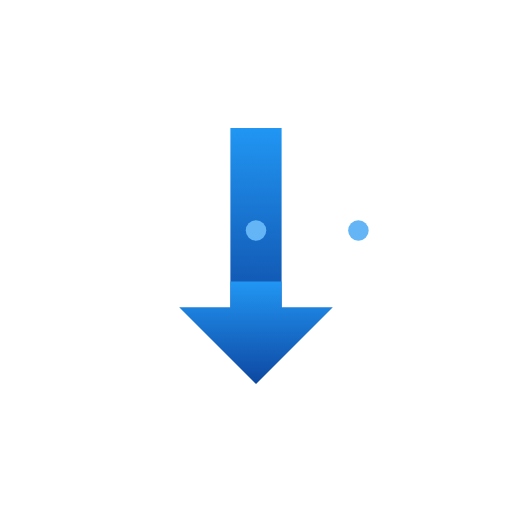
t = 0.00 s
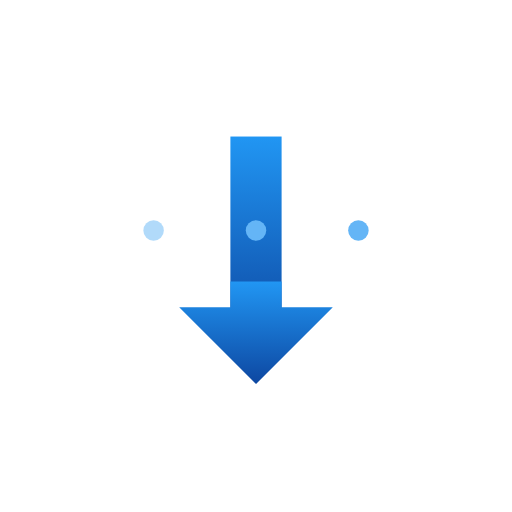
t = 0.25 s
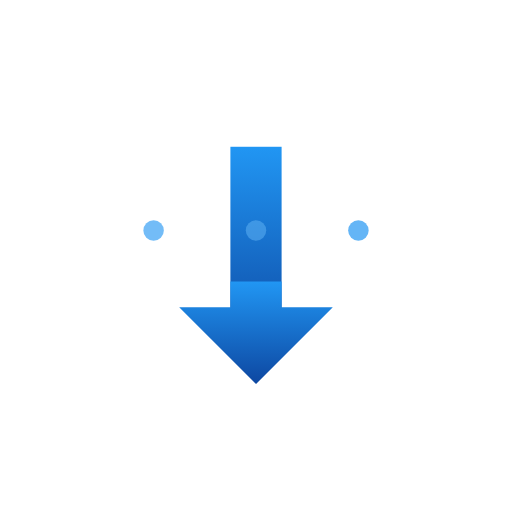
t = 0.55 s
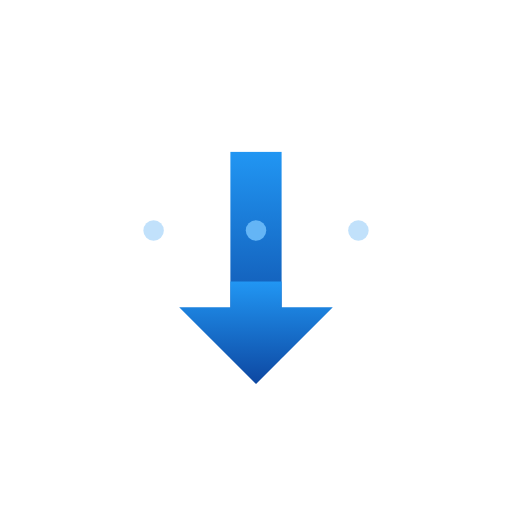
t = 0.80 s
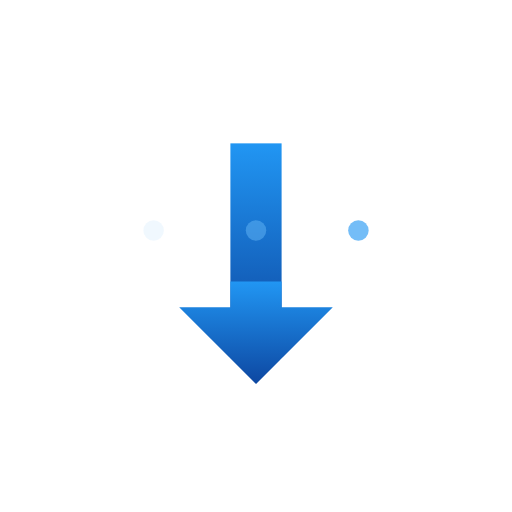
t = 1.05 s
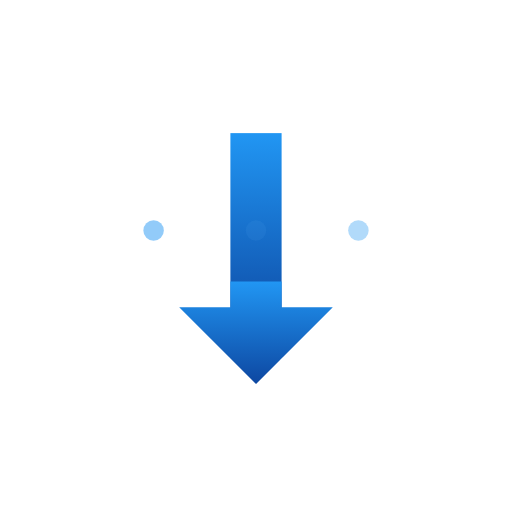
t = 1.35 s

The animated SVG that drew these frames (rendered in a browser with its animation timeline set to each time). Animation: 5 SMIL elements (animate=5); one cycle of 1.60 s, repeats indefinitely.

<svg xmlns="http://www.w3.org/2000/svg" viewBox="0 0 100 100">
  <!-- Download arrow animated -->
  <defs>
    <linearGradient id="downloadGrad" x1="0%" y1="0%" x2="0%" y2="100%">
      <stop offset="0%" style="stop-color:#2196F3;stop-opacity:1" />
      <stop offset="100%" style="stop-color:#0D47A1;stop-opacity:1" />
    </linearGradient>
  </defs>
  
  <!-- Arrow shaft -->
  <rect x="45" y="25" width="10" height="40" fill="url(#downloadGrad)">
    <animate attributeName="y" values="25;30;25" dur="1.5s" repeatCount="indefinite"/>
  </rect>
  
  <!-- Arrow head -->
  <polygon points="50,75 35,60 45,60 45,55 55,55 55,60 65,60" fill="url(#downloadGrad)">
    <animate attributeName="transform" type="translate" values="0,0; 0,5; 0,0" dur="1.5s" repeatCount="indefinite"/>
  </polygon>
  
  <!-- Base line -->
  <line x1="20" y1="85" x2="80" y2="85" stroke="url(#downloadGrad)" stroke-width="4" stroke-linecap="round"/>
  
  <!-- Progress dots -->
  <circle cx="30" cy="45" r="2" fill="#64B5F6">
    <animate attributeName="opacity" values="0;1;0" dur="1s" repeatCount="indefinite"/>
  </circle>
  <circle cx="50" cy="45" r="2" fill="#64B5F6">
    <animate attributeName="opacity" values="0;1;0" dur="1s" begin="0.3s" repeatCount="indefinite"/>
  </circle>
  <circle cx="70" cy="45" r="2" fill="#64B5F6">
    <animate attributeName="opacity" values="0;1;0" dur="1s" begin="0.6s" repeatCount="indefinite"/>
  </circle>
</svg>
